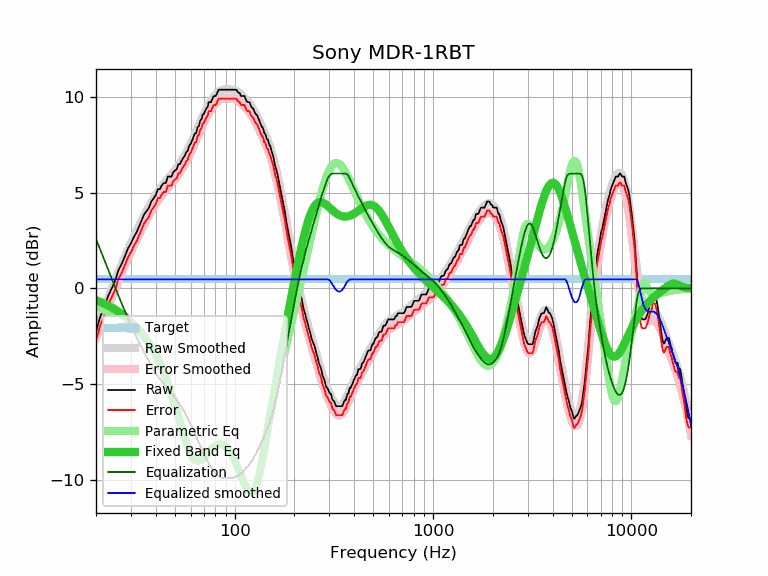

The data file committed next to this chart (first rows):
frequency, raw, error, smoothed, error_smoothed, equalization, parametric_eq, equalized_raw, equalized_smoothed, target
20, -2.27, -2.74, -2.11, -2.58, 2.58, -0.62, 0.31, 0.47, 0.47
21, -1.49, -1.96, -1.56, -2.03, 2.03, -0.71, 0.54, 0.47, 0.47
22, -0.97, -1.44, -1.02, -1.49, 1.49, -0.80, 0.52, 0.47, 0.47
23, -0.41, -0.88, -0.51, -0.98, 0.98, -0.89, 0.57, 0.47, 0.47
24, 0.00, -0.47, -0.03, -0.50, 0.50, -1.00, 0.50, 0.47, 0.47
25, 0.41, -0.06, 0.43, -0.04, 0.04, -1.11, 0.45, 0.47, 0.47
26, 0.97, 0.50, 0.87, 0.40, -0.40, -1.23, 0.57, 0.47, 0.47
27, 1.30, 0.83, 1.28, 0.81, -0.81, -1.35, 0.49, 0.47, 0.47
28, 1.69, 1.22, 1.67, 1.20, -1.20, -1.48, 0.49, 0.47, 0.47
29, 2.09, 1.62, 2.04, 1.57, -1.57, -1.62, 0.52, 0.47, 0.47
30, 2.35, 1.88, 2.38, 1.91, -1.91, -1.75, 0.44, 0.47, 0.47
31, 2.68, 2.21, 2.70, 2.23, -2.23, -1.90, 0.45, 0.47, 0.47
32, 2.92, 2.45, 3.01, 2.54, -2.54, -2.04, 0.38, 0.47, 0.47
33, 3.24, 2.77, 3.29, 2.82, -2.82, -2.19, 0.42, 0.47, 0.47
34, 3.57, 3.10, 3.56, 3.10, -3.10, -2.35, 0.47, 0.47, 0.47
35, 3.88, 3.41, 3.82, 3.35, -3.35, -2.51, 0.53, 0.47, 0.47
36, 4.04, 3.57, 4.06, 3.59, -3.59, -2.68, 0.45, 0.47, 0.47
37, 4.22, 3.75, 4.29, 3.82, -3.82, -2.86, 0.40, 0.47, 0.47
38, 4.54, 4.07, 4.50, 4.03, -4.03, -3.05, 0.51, 0.47, 0.47
39, 4.70, 4.23, 4.70, 4.23, -4.23, -3.25, 0.47, 0.47, 0.47
40, 4.86, 4.39, 4.88, 4.41, -4.41, -3.46, 0.45, 0.47, 0.47
41, 5.18, 4.71, 5.05, 4.58, -4.58, -3.68, 0.60, 0.47, 0.47
42, 5.19, 4.72, 5.20, 4.74, -4.74, -3.91, 0.45, 0.47, 0.47
43, 5.40, 4.93, 5.35, 4.88, -4.88, -4.15, 0.52, 0.47, 0.47
44, 5.51, 5.04, 5.48, 5.01, -5.01, -4.40, 0.50, 0.47, 0.47
45, 5.51, 5.04, 5.61, 5.14, -5.14, -4.66, 0.37, 0.47, 0.47
46, 5.84, 5.37, 5.73, 5.26, -5.26, -4.94, 0.58, 0.47, 0.47
47, 5.84, 5.37, 5.84, 5.37, -5.37, -5.22, 0.47, 0.47, 0.47
48, 5.84, 5.37, 5.95, 5.48, -5.48, -5.51, 0.36, 0.47, 0.47
49, 6.06, 5.59, 6.07, 5.60, -5.60, -5.81, 0.46, 0.47, 0.47
50, 6.16, 5.69, 6.18, 5.71, -5.71, -6.11, 0.45, 0.47, 0.47
51, 6.22, 5.75, 6.30, 5.83, -5.83, -6.41, 0.39, 0.47, 0.47
52, 6.49, 6.02, 6.42, 5.95, -5.95, -6.71, 0.54, 0.47, 0.47
53, 6.49, 6.02, 6.54, 6.07, -6.07, -7.00, 0.42, 0.47, 0.47
54, 6.67, 6.20, 6.67, 6.20, -6.20, -7.29, 0.47, 0.47, 0.47
55, 6.81, 6.34, 6.81, 6.34, -6.34, -7.57, 0.47, 0.47, 0.47
56, 6.92, 6.45, 6.95, 6.48, -6.48, -7.83, 0.44, 0.47, 0.47
57, 7.12, 6.65, 7.10, 6.63, -6.63, -8.07, 0.49, 0.47, 0.47
58, 7.18, 6.71, 7.25, 6.78, -6.78, -8.29, 0.40, 0.47, 0.47
59, 7.46, 6.99, 7.41, 6.94, -6.94, -8.48, 0.52, 0.47, 0.47
60, 7.54, 7.07, 7.57, 7.10, -7.10, -8.65, 0.44, 0.47, 0.47
61, 7.73, 7.26, 7.73, 7.26, -7.26, -8.78, 0.47, 0.47, 0.47
62, 7.91, 7.44, 7.89, 7.42, -7.42, -8.88, 0.49, 0.47, 0.47
63, 8.09, 7.62, 8.06, 7.59, -7.59, -8.96, 0.50, 0.47, 0.47
64, 8.11, 7.64, 8.22, 7.75, -7.75, -9.00, 0.36, 0.47, 0.47
65, 8.43, 7.96, 8.38, 7.91, -7.91, -9.02, 0.52, 0.47, 0.47
66, 8.48, 8.01, 8.54, 8.07, -8.07, -9.02, 0.41, 0.47, 0.47
67, 8.76, 8.29, 8.70, 8.23, -8.23, -8.99, 0.53, 0.47, 0.47
68, 8.83, 8.36, 8.85, 8.38, -8.38, -8.95, 0.45, 0.47, 0.47
69, 9.08, 8.61, 9.00, 8.53, -8.53, -8.90, 0.55, 0.47, 0.47
70, 9.12, 8.65, 9.13, 8.67, -8.67, -8.84, 0.45, 0.47, 0.47
71, 9.28, 8.81, 9.27, 8.80, -8.80, -8.77, 0.48, 0.47, 0.47
72, 9.41, 8.94, 9.39, 8.92, -8.92, -8.70, 0.49, 0.47, 0.47
73, 9.46, 8.99, 9.51, 9.04, -9.04, -8.62, 0.42, 0.47, 0.47
74, 9.73, 9.26, 9.62, 9.15, -9.15, -8.55, 0.58, 0.47, 0.47
75, 9.73, 9.26, 9.72, 9.25, -9.25, -8.48, 0.48, 0.47, 0.47
76, 9.73, 9.26, 9.81, 9.34, -9.34, -8.42, 0.39, 0.47, 0.47
77, 9.87, 9.40, 9.90, 9.43, -9.43, -8.36, 0.44, 0.47, 0.47
78, 10.02, 9.55, 9.98, 9.51, -9.51, -8.31, 0.51, 0.47, 0.47
79, 10.05, 9.58, 10.06, 9.59, -9.59, -8.26, 0.46, 0.47, 0.47
... 553 more rows
